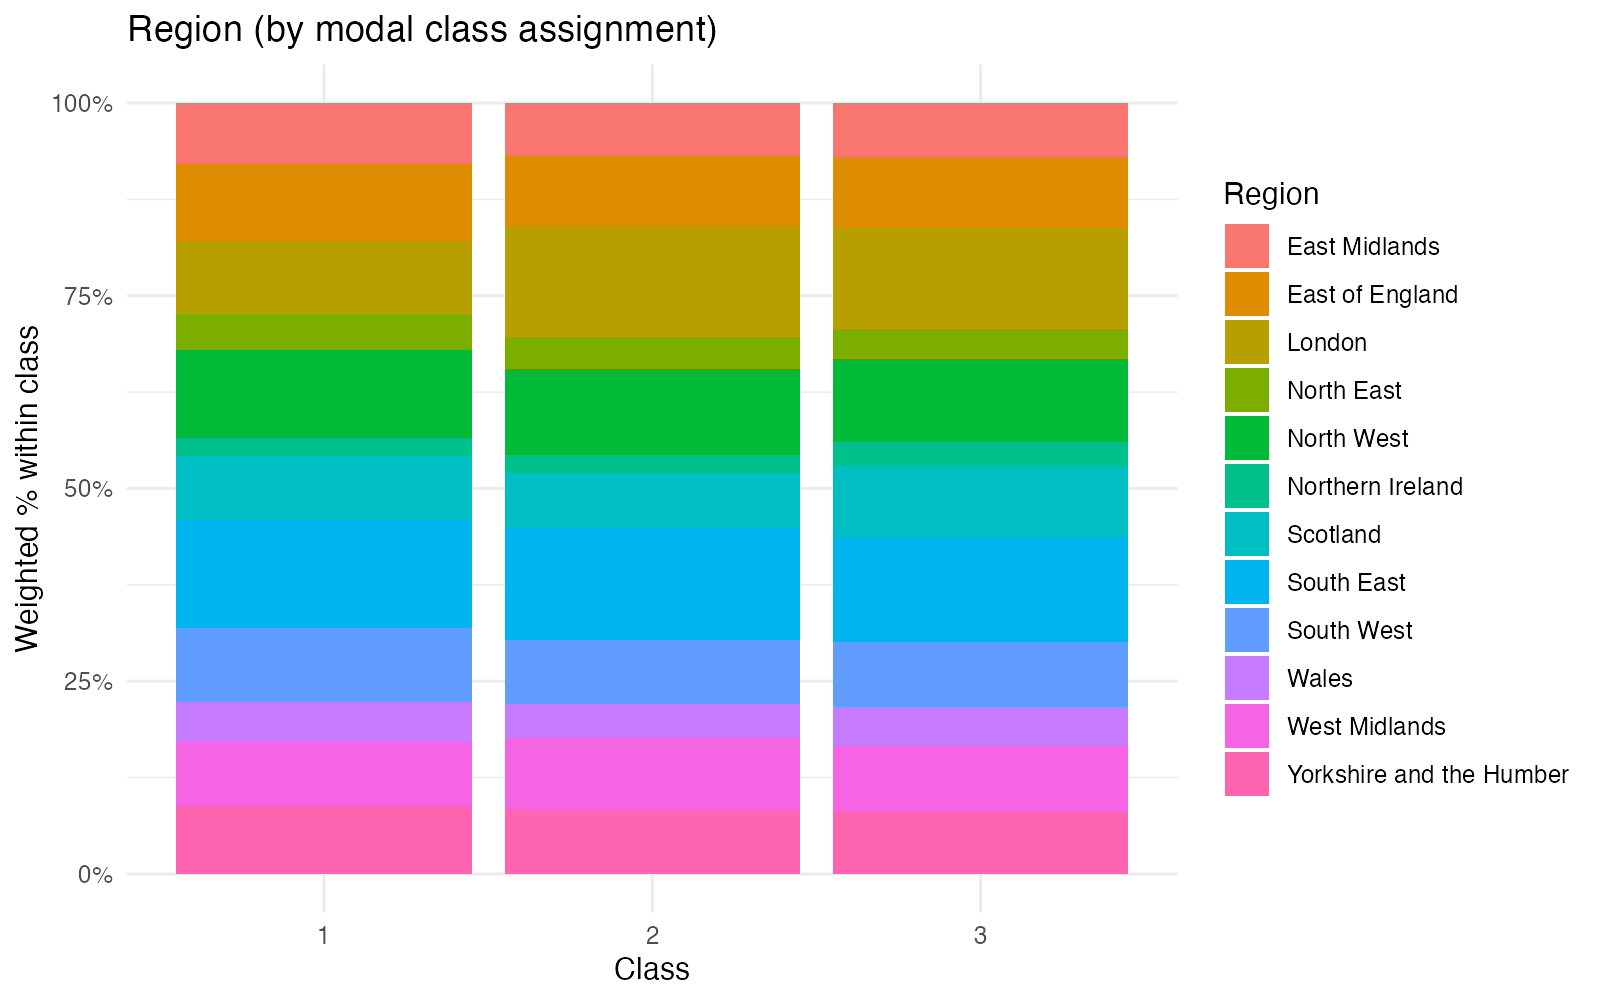

Values plotted in this chart, from the file beside it:
class, level, weighted_n, pct
1, East Midlands, 844.6, 7.924
1, East of England, 1061, 9.953
1, London, 1013, 9.503
1, North East, 498.8, 4.68
1, North West, 1221, 11.45
1, Northern Ireland, 239.1, 2.244
1, Scotland, 890, 8.35
1, South East, 1493, 14.01
1, South West, 1026, 9.627
1, Wales, 552.8, 5.187
1, West Midlands, 884.3, 8.297
1, Yorkshire and the Humber, 934.8, 8.771
2, East Midlands, 767.9, 6.893
2, East of England, 1012, 9.083
2, London, 1598, 14.35
2, North East, 466.7, 4.189
2, North West, 1235, 11.09
2, Northern Ireland, 269.3, 2.418
2, Scotland, 793.6, 7.124
2, South East, 1620, 14.54
2, South West, 916.9, 8.231
2, Wales, 489.4, 4.394
2, West Midlands, 1031, 9.253
2, Yorkshire and the Humber, 939.6, 8.435
3, East Midlands, 1644, 7.024
3, East of England, 2154, 9.201
3, London, 3064, 13.09
3, North East, 899.3, 3.842
3, North West, 2545, 10.87
3, Northern Ireland, 722.4, 3.087
3, Scotland, 2154, 9.202
3, South East, 3184, 13.6
3, South West, 1981, 8.466
3, Wales, 1146, 4.898
3, West Midlands, 2025, 8.651
3, Yorkshire and the Humber, 1886, 8.058
